Run: headless pygame with SDL's dummy video driver; simulated clock (each Clock.tick advances the game by its frame time, no real sleeping); random seed 0; keys injected as events and as key.get_pressed() state; no mouse input; restart key RETURN tapped at the start of phases 3 and 4.
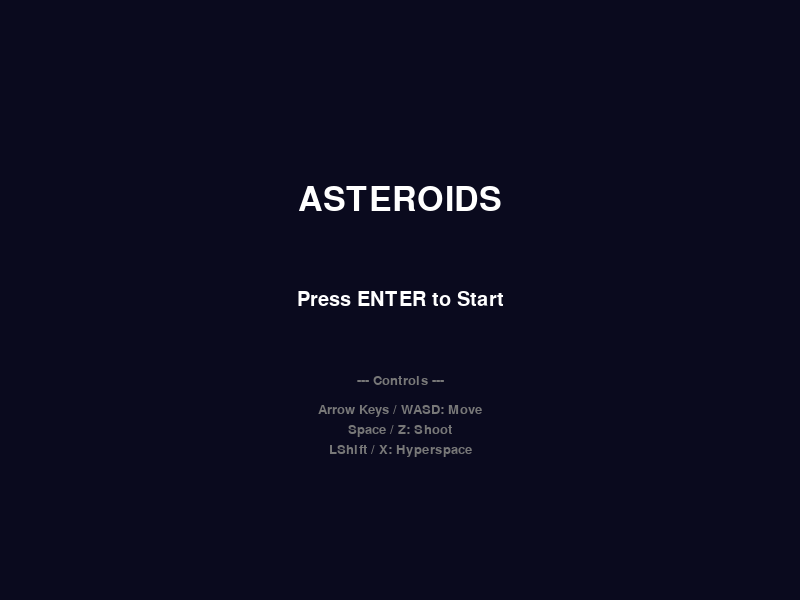
Frame 1 of 4 · flips 1–60 · no input
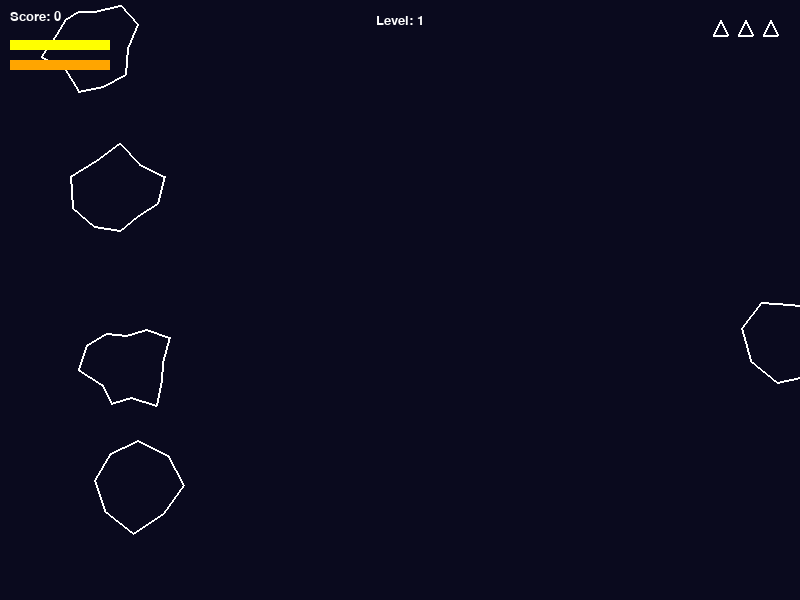
Frame 2 of 4 · flips 61–180 · tapped SPACE, RETURN · held RIGHT (→), D
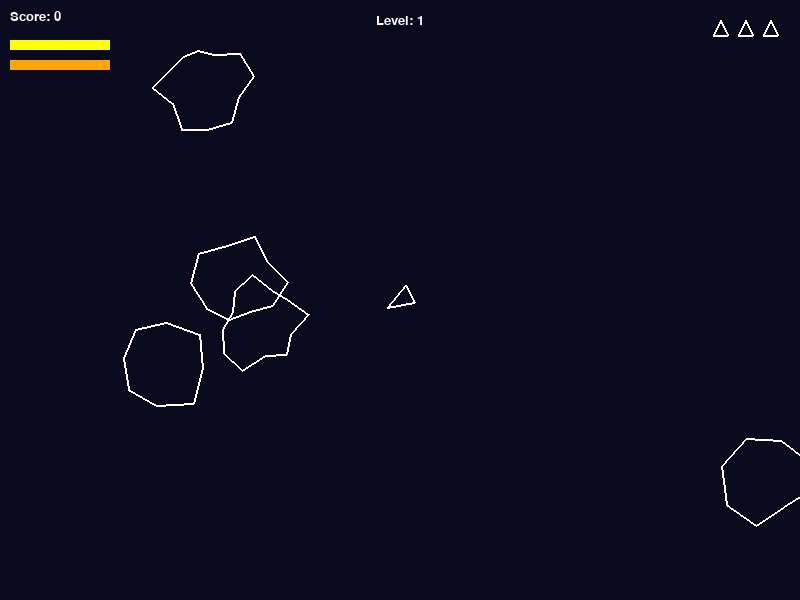
Frame 3 of 4 · flips 181–300 · tapped RETURN · held DOWN (↓), S
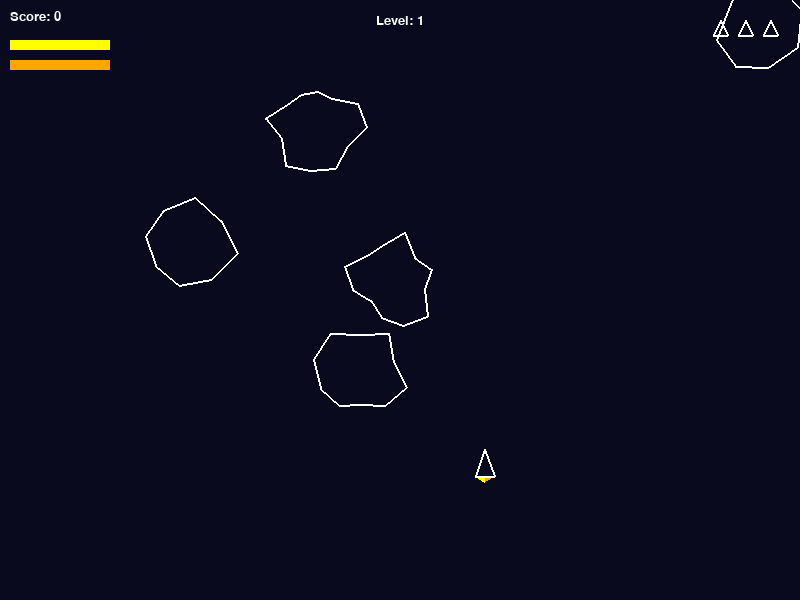
Frame 4 of 4 · flips 301–420 · tapped RETURN · held LEFT (←), A, UP (↑), W

The pygame program that drew these frames:

import pygame
import math
import random

# --- Configuration ---
SCREEN_WIDTH, SCREEN_HEIGHT = 800, 600
WINDOW_TITLE = "2D Asteroids (Upgraded)"
BACKGROUND_COLOR = (10, 10, 30)  # Dark space blue
WHITE = (255, 255, 255)
RED = (255, 100, 100)
ORANGE = (255, 165, 0)
YELLOW = (255, 255, 0)
GREY = (120, 120, 120)
FPS = 60

PLAYER_SIZE = 15
PLAYER_THRUST = 0.2
PLAYER_TURN_SPEED = 5  # Degrees per frame
PLAYER_FRICTION = 0.99  # Slows the ship down
PLAYER_INVULN_TIME = 180  # Frames (3 seconds)
PLAYER_LIVES = 3
PLAYER_SHOOT_COOLDOWN = 15  # 4 shots per second
PLAYER_HYPERSPACE_COOLDOWN = 300 # 1 jump every 5 seconds

BULLET_SPEED = 10
BULLET_LIFESPAN = 45  # Frames
MAX_BULLETS = 7

ASTEROID_BASE_SPEED = 1.0
ASTEROID_SPEED_LEVEL_SCALE = 0.1
ASTEROID_LARGE_SIZE = 40
ASTEROID_MEDIUM_SIZE = 20
ASTEROID_SMALL_SIZE = 10
ASTEROID_START_COUNT = 4

SCORE_FOR_EXTRA_LIFE = 10000
SCORE_LARGE_ASTEROID = 20
SCORE_MEDIUM_ASTEROID = 50
SCORE_SMALL_ASTEROID = 100

# --- Helper Functions ---
def wrap_position(pos, max_val):
    """ Wraps a 1D position (x or y) around the screen """
    if pos < 0:
        return max_val
    if pos > max_val:
        return 0
    return pos

def deg_to_rad(deg):
    """ Converts degrees to radians """
    return deg * math.pi / 180.0

def get_distance(p1, p2):
    """ Calculates distance between two points (x, y) """
    dx = p1[0] - p2[0]
    dy = p1[1] - p2[1]
    return math.sqrt(dx**2 + dy**2)

# --- Player Class ---
class Player:
    """ Represents the player's spaceship """
    def __init__(self):
        self.lives = PLAYER_LIVES
        self.score = 0
        self.score_threshold_for_life = SCORE_FOR_EXTRA_LIFE
        self.reset()

    def reset(self):
        """ Resets player to center, no velocity """
        self.x = SCREEN_WIDTH // 2
        self.y = SCREEN_HEIGHT // 2
        self.vel_x = 0
        self.vel_y = 0
        self.angle = -90  # Pointing up
        self.invulnerable_timer = PLAYER_INVULN_TIME
        self.thrusting = False
        self.shoot_cooldown = 0
        self.hyperspace_cooldown = 0

    def update(self):
        """ Handles key presses for movement """
        keys = pygame.key.get_pressed()
        self.thrusting = False

        if keys[pygame.K_LEFT] or keys[pygame.K_a]:
            self.angle -= PLAYER_TURN_SPEED
        if keys[pygame.K_RIGHT] or keys[pygame.K_d]:
            self.angle += PLAYER_TURN_SPEED

        if keys[pygame.K_UP] or keys[pygame.K_w]:
            self.thrusting = True
            rad = deg_to_rad(self.angle)
            self.vel_x += math.cos(rad) * PLAYER_THRUST
            self.vel_y += math.sin(rad) * PLAYER_THRUST

        # Apply friction
        self.vel_x *= PLAYER_FRICTION
        self.vel_y *= PLAYER_FRICTION

        # Move
        self.x += self.vel_x
        self.y += self.vel_y

        # Wrap around screen
        self.x = wrap_position(self.x, SCREEN_WIDTH)
        self.y = wrap_position(self.y, SCREEN_HEIGHT)

        # Timers
        if self.invulnerable_timer > 0:
            self.invulnerable_timer -= 1
        if self.shoot_cooldown > 0:
            self.shoot_cooldown -= 1
        if self.hyperspace_cooldown > 0:
            self.hyperspace_cooldown -= 1

    def draw(self, surface):
        """ Draws the player's ship (a triangle) """
        rad = deg_to_rad(self.angle)
        
        # Point 1 (Nose)
        p1_x = self.x + math.cos(rad) * PLAYER_SIZE
        p1_y = self.y + math.sin(rad) * PLAYER_SIZE
        
        # Point 2 (Rear Left)
        rad2 = deg_to_rad(self.angle + 140)
        p2_x = self.x + math.cos(rad2) * PLAYER_SIZE
        p2_y = self.y + math.sin(rad2) * PLAYER_SIZE
        
        # Point 3 (Rear Right)
        rad3 = deg_to_rad(self.angle - 140)
        p3_x = self.x + math.cos(rad3) * PLAYER_SIZE
        p3_y = self.y + math.sin(rad3) * PLAYER_SIZE

        # Draw thruster flame if accelerating
        if self.thrusting and (pygame.time.get_ticks() // 4) % 2 == 0:
            # Point 4 (Flame tip)
            rad4 = deg_to_rad(self.angle + 180)
            p4_x = self.x + math.cos(rad4) * (PLAYER_SIZE * 1.2)
            p4_y = self.y + math.sin(rad4) * (PLAYER_SIZE * 1.2)
            
            # Point 5 (Mid-point of rear)
            p5_x = (p2_x + p3_x) / 2
            p5_y = (p2_y + p3_y) / 2
            
            pygame.draw.polygon(surface, ORANGE, [(p5_x, p5_y), (p2_x, p2_y), (p4_x, p4_y)], 0)
            pygame.draw.polygon(surface, YELLOW, [(p5_x, p5_y), (p3_x, p3_y), (p4_x, p4_y)], 0)

        # Flash if invulnerable
        if self.invulnerable_timer > 0 and (self.invulnerable_timer // 10) % 2 == 0:
            return  # Skip drawing to create flash effect

        pygame.draw.polygon(surface, WHITE, [(p1_x, p1_y), (p2_x, p2_y), (p3_x, p3_y)], 2)

    def shoot(self):
        """ Creates a new Bullet object if cooldown is ready """
        if self.shoot_cooldown == 0:
            self.shoot_cooldown = PLAYER_SHOOT_COOLDOWN
            rad = deg_to_rad(self.angle)
            start_x = self.x + math.cos(rad) * PLAYER_SIZE
            start_y = self.y + math.sin(rad) * PLAYER_SIZE
            return Bullet(start_x, start_y, self.angle)
        return None

    def hyperspace(self):
        """ Jumps to a random location. Risky! """
        if self.hyperspace_cooldown == 0:
            self.x = random.randint(0, SCREEN_WIDTH)
            self.y = random.randint(0, SCREEN_HEIGHT)
            self.vel_x = 0
            self.vel_y = 0
            self.hyperspace_cooldown = PLAYER_HYPERSPACE_COOLDOWN
            return True
        return False

    def hit(self):
        """ Called when player is hit by an asteroid """
        if self.invulnerable_timer == 0:
            self.lives -= 1
            self.reset()
            return True  # Player was hit
        return False # Player was invulnerable
    
    def add_score(self, points):
        """ Adds points to the player's score """
        self.score += points
        if self.score >= self.score_threshold_for_life:
            self.lives += 1
            self.score_threshold_for_life += SCORE_FOR_EXTRA_LIFE
            # TODO: Add a sound effect or visual cue for extra life

# --- Bullet Class ---
class Bullet:
    """ Represents a single laser bullet """
    def __init__(self, x, y, angle):
        self.x = x
        self.y = y
        self.angle = angle
        rad = deg_to_rad(angle)
        self.vel_x = math.cos(rad) * BULLET_SPEED
        self.vel_y = math.sin(rad) * BULLET_SPEED
        self.lifespan = BULLET_LIFESPAN

    def update(self):
        """ Move bullet and decrease lifespan """
        self.x += self.vel_x
        self.y += self.vel_y
        self.lifespan -= 1
        
        # Wrap around screen
        self.x = wrap_position(self.x, SCREEN_WIDTH)
        self.y = wrap_position(self.y, SCREEN_HEIGHT)

    def draw(self, surface):
        """ Draw the bullet """
        pygame.draw.circle(surface, WHITE, (int(self.x), int(self.y)), 2)

# --- Asteroid Class ---
class Asteroid:
    """ Represents an asteroid """
    def __init__(self, x=None, y=None, size=ASTEROID_LARGE_SIZE, game_level=1):
        if x is None:
            # Spawn at a random edge
            if random.choice([True, False]):
                self.x = random.choice([0 - ASTEROID_LARGE_SIZE, SCREEN_WIDTH + ASTEROID_LARGE_SIZE])
                self.y = random.randint(0, SCREEN_HEIGHT)
            else:
                self.x = random.randint(0, SCREEN_WIDTH)
                self.y = random.choice([0 - ASTEROID_LARGE_SIZE, SCREEN_HEIGHT + ASTEROID_LARGE_SIZE])
        else:
            self.x = x
            self.y = y

        self.size = size
        self.radius = size
        self.game_level = game_level
        
        # Give it a random direction
        self.angle = random.randint(0, 359)
        rad = deg_to_rad(self.angle)
        speed = ASTEROID_BASE_SPEED + (game_level * ASTEROID_SPEED_LEVEL_SCALE) + random.uniform(-0.2, 0.2)
        self.vel_x = math.cos(rad) * speed
        self.vel_y = math.sin(rad) * speed

        # Create a "lumpy" shape
        self.num_points = random.randint(8, 12)
        self.shape_offsets = [random.uniform(0.7, 1.3) for _ in range(self.num_points)]
        self.rot_angle = 0
        self.rot_speed = random.uniform(-1.5, 1.5)

    def update(self):
        """ Move the asteroid """
        self.x += self.vel_x
        self.y += self.vel_y
        self.rot_angle += self.rot_speed
        
        # Wrap around screen
        self.x = wrap_position(self.x, SCREEN_WIDTH)
        self.y = wrap_position(self.y, SCREEN_HEIGHT)

    def draw(self, surface):
        """ Draw the asteroid as a lumpy polygon """
        points = []
        for i in range(self.num_points):
            angle_step = 360 / self.num_points
            rad = deg_to_rad(i * angle_step + self.rot_angle)
            dist = self.radius * self.shape_offsets[i]
            
            p_x = self.x + math.cos(rad) * dist
            p_y = self.y + math.sin(rad) * dist
            points.append((p_x, p_y))
            
        pygame.draw.polygon(surface, WHITE, points, 2)

    def check_collision(self, obj_x, obj_y, obj_radius=1):
        """ Simple circle-based collision detection """
        dist = get_distance((self.x, self.y), (obj_x, obj_y))
        return dist < (self.radius + obj_radius)

    def split(self):
        """ Splits the asteroid into smaller ones """
        if self.size == ASTEROID_LARGE_SIZE:
            return [
                Asteroid(self.x, self.y, ASTEROID_MEDIUM_SIZE, self.game_level),
                Asteroid(self.x, self.y, ASTEROID_MEDIUM_SIZE, self.game_level)
            ]
        elif self.size == ASTEROID_MEDIUM_SIZE:
            return [
                Asteroid(self.x, self.y, ASTEROID_SMALL_SIZE, self.game_level),
                Asteroid(self.x, self.y, ASTEROID_SMALL_SIZE, self.game_level)
            ]
        else:
            return [] # Small asteroids just disappear

# --- Main Game Class ---
class Game:
    """
    Main class to run the game loop and handle state.
    """
    def __init__(self):
        pygame.init()
        pygame.font.init()
        self.screen = pygame.display.set_mode((SCREEN_WIDTH, SCREEN_HEIGHT))
        # Create a surface for the game world, used for screen shake
        self.game_surface = pygame.Surface((SCREEN_WIDTH, SCREEN_HEIGHT))
        
        pygame.display.set_caption(WINDOW_TITLE)
        self.clock = pygame.time.Clock()
        self.font = pygame.font.SysFont("monospace", 20)
        self.medium_font = pygame.font.SysFont("monospace", 30)
        self.large_font = pygame.font.SysFont("monospace", 50)
        
        self.running = True
        self.game_state = "START_MENU" # "START_MENU", "PLAYING", "GAME_OVER"
        self.screen_shake_timer = 0
        
        # Init game objects
        self.player = Player()
        self.bullets = []
        self.asteroids = []
        self.level = 1

    def start_new_game(self):
        """ Resets the game to its initial state """
        self.level = 1
        self.player = Player()
        self.bullets = []
        self.asteroids = []
        self.spawn_asteroids(ASTEROID_START_COUNT + self.level, self.level)
        self.game_state = "PLAYING"

    def spawn_asteroids(self, count, level):
        """ Spawns 'count' new large asteroids, ensuring they aren't on the player """
        for _ in range(count):
            while True:
                new_ast = Asteroid(game_level=level)
                # Don't spawn on top of the player
                if get_distance((new_ast.x, new_ast.y), (self.player.x, self.player.y)) > 150:
                    self.asteroids.append(new_ast)
                    break

    def run(self):
        """ Main game loop """
        while self.running:
            self.handle_events()
            
            if self.game_state == "PLAYING":
                self.update()
                
            self.draw()
            self.clock.tick(FPS)
            
        pygame.quit()

    def handle_events(self):
        """ Process user input and events """
        for event in pygame.event.get():
            if event.type == pygame.QUIT:
                self.running = False
            elif event.type == pygame.KEYDOWN:
                if event.key == pygame.K_ESCAPE:
                    self.running = False
                
                if self.game_state == "PLAYING":
                    # --- Playing State Events ---
                    if (event.key == pygame.K_SPACE or event.key == pygame.K_z):
                        if len(self.bullets) < MAX_BULLETS:
                            bullet = self.player.shoot()
                            if bullet:
                                self.bullets.append(bullet)
                    elif (event.key == pygame.K_LSHIFT or event.key == pygame.K_x):
                        if self.player.hyperspace():
                            self.screen_shake_timer = 5 # Small shake for hyperspace

                elif self.game_state == "GAME_OVER":
                    # --- Game Over State Events ---
                    if event.key == pygame.K_RETURN:
                        self.start_new_game()
                        
                elif self.game_state == "START_MENU":
                    # --- Start Menu State Events ---
                    if event.key == pygame.K_RETURN:
                        self.start_new_game()

    def update(self):
        """ Update all game objects """
        self.player.update()
        
        for b in self.bullets:
            b.update()
        for a in self.asteroids:
            a.update()
            
        # Screen shake
        if self.screen_shake_timer > 0:
            self.screen_shake_timer -= 1
            
        # Remove old bullets
        self.bullets = [b for b in self.bullets if b.lifespan > 0]
        
        # Check collisions
        self.check_collisions()

        # Check for level complete
        if not self.asteroids:
            self.level += 1
            # Add a short delay or "Level Clear" message here?
            self.spawn_asteroids(ASTEROID_START_COUNT + self.level, self.level)
            self.player.invulnerable_timer = PLAYER_INVULN_TIME // 2 # Brief invuln

    def check_collisions(self):
        """ Handle all game collisions """
        
        # Bullets vs Asteroids
        new_asteroids = []
        bullets_to_remove = set()
        asteroids_to_remove = set()

        for b_idx, bullet in enumerate(self.bullets):
            for a_idx, asteroid in enumerate(self.asteroids):
                if b_idx in bullets_to_remove or a_idx in asteroids_to_remove:
                    continue
                
                if asteroid.check_collision(bullet.x, bullet.y):
                    bullets_to_remove.add(b_idx)
                    asteroids_to_remove.add(a_idx)
                    new_asteroids.extend(asteroid.split())
                    self.screen_shake_timer = 8 # Add screen shake
                    
                    # Add score
                    if asteroid.size == ASTEROID_LARGE_SIZE:
                        self.player.add_score(SCORE_LARGE_ASTEROID)
                    elif asteroid.size == ASTEROID_MEDIUM_SIZE:
                        self.player.add_score(SCORE_MEDIUM_ASTEROID)
                    else:
                        self.player.add_score(SCORE_SMALL_ASTEROID)

        # Rebuild lists
        self.bullets = [b for i, b in enumerate(self.bullets) if i not in bullets_to_remove]
        asteroids_copy = [a for i, a in enumerate(self.asteroids) if i not in asteroids_to_remove]
        self.asteroids = asteroids_copy + new_asteroids

        # Player vs Asteroids
        if self.player.invulnerable_timer == 0:
            for asteroid in self.asteroids:
                if asteroid.check_collision(self.player.x, self.player.y, PLAYER_SIZE * 0.5):
                    self.screen_shake_timer = 20 # Big screen shake
                    if self.player.hit():
                        if self.player.lives <= 0:
                            self.game_state = "GAME_OVER"
                        break # Only one hit per frame

    def draw_ui(self, surface):
        """ Draws the score, lives, and cooldowns """
        # --- Score and Level ---
        score_text = self.font.render(f"Score: {self.player.score}", True, WHITE)
        surface.blit(score_text, (10, 10))
        
        level_text = self.font.render(f"Level: {self.level}", True, WHITE)
        level_rect = level_text.get_rect(center=(SCREEN_WIDTH // 2, 20))
        surface.blit(level_text, level_rect)
        
        # --- Lives ---
        for i in range(self.player.lives):
            x_pos = SCREEN_WIDTH - 30 - (i * (PLAYER_SIZE + 10))
            
            # Re-create player triangle shape
            p1 = (x_pos, 20)
            p2 = (x_pos - 7, 20 + PLAYER_SIZE)
            p3 = (x_pos + 7, 20 + PLAYER_SIZE)
            pygame.draw.polygon(surface, WHITE, [p1, p2, p3], 2)
            
        # --- Cooldown Bars ---
        # Shoot Cooldown
        shoot_bar_width = 100
        shoot_bar_height = 10
        shoot_pct = 1.0 - (self.player.shoot_cooldown / PLAYER_SHOOT_COOLDOWN)
        pygame.draw.rect(surface, GREY, (10, 40, shoot_bar_width, shoot_bar_height), 1)
        pygame.draw.rect(surface, YELLOW, (10, 40, shoot_bar_width * shoot_pct, shoot_bar_height))
        
        # Hyperspace Cooldown
        hyper_bar_width = 100
        hyper_bar_height = 10
        hyper_pct = 1.0 - (self.player.hyperspace_cooldown / PLAYER_HYPERSPACE_COOLDOWN)
        pygame.draw.rect(surface, GREY, (10, 60, hyper_bar_width, hyper_bar_height), 1)
        pygame.draw.rect(surface, ORANGE, (10, 60, hyper_bar_width * hyper_pct, hyper_bar_height))

    def draw_start_menu(self):
        """ Draws the 'Start Menu' screen """
        self.screen.fill(BACKGROUND_COLOR)
        
        title_text = self.large_font.render("ASTEROIDS", True, WHITE)
        title_rect = title_text.get_rect(center=(SCREEN_WIDTH//2, SCREEN_HEIGHT//2 - 100))
        self.screen.blit(title_text, title_rect)

        start_text = self.medium_font.render("Press ENTER to Start", True, WHITE)
        start_rect = start_text.get_rect(center=(SCREEN_WIDTH//2, SCREEN_HEIGHT//2))
        self.screen.blit(start_text, start_rect)
        
        # Controls
        controls_title = self.font.render("--- Controls ---", True, GREY)
        controls_title_rect = controls_title.get_rect(center=(SCREEN_WIDTH//2, SCREEN_HEIGHT//2 + 80))
        self.screen.blit(controls_title, controls_title_rect)
        
        controls1 = self.font.render("Arrow Keys / WASD: Move", True, GREY)
        controls1_rect = controls1.get_rect(center=(SCREEN_WIDTH//2, SCREEN_HEIGHT//2 + 110))
        self.screen.blit(controls1, controls1_rect)
        
        controls2 = self.font.render("Space / Z: Shoot", True, GREY)
        controls2_rect = controls2.get_rect(center=(SCREEN_WIDTH//2, SCREEN_HEIGHT//2 + 130))
        self.screen.blit(controls2, controls2_rect)
        
        controls3 = self.font.render("LShift / X: Hyperspace", True, GREY)
        controls3_rect = controls3.get_rect(center=(SCREEN_WIDTH//2, SCREEN_HEIGHT//2 + 150))
        self.screen.blit(controls3, controls3_rect)


    def draw_game_over(self):
        """ Draws the 'Game Over' screen """
        self.screen.fill(BACKGROUND_COLOR)
        
        over_text = self.large_font.render("GAME OVER", True, RED)
        over_rect = over_text.get_rect(center=(SCREEN_WIDTH//2, SCREEN_HEIGHT//2 - 40))
        self.screen.blit(over_text, over_rect)

        score_text = self.medium_font.render(f"Final Score: {self.player.score}", True, WHITE)
        score_rect = score_text.get_rect(center=(SCREEN_WIDTH//2, SCREEN_HEIGHT//2 + 20))
        self.screen.blit(score_text, score_rect)

        restart_text = self.font.render("Press ENTER to Restart", True, WHITE)
        restart_rect = restart_text.get_rect(center=(SCREEN_WIDTH//2, SCREEN_HEIGHT//2 + 70))
        self.screen.blit(restart_text, restart_rect)

    def draw(self):
        """ Render all objects to the screen """
        
        if self.game_state == "PLAYING":
            # --- Draw Game World ---
            # 1. Fill the game surface
            self.game_surface.fill(BACKGROUND_COLOR)

            # 2. Draw all objects to the game surface
            self.player.draw(self.game_surface)
            for b in self.bullets:
                b.draw(self.game_surface)
            for a in self.asteroids:
                a.draw(self.game_surface)
            
            # 3. Draw UI to the game surface
            self.draw_ui(self.game_surface)
            
            # 4. Apply screen shake by blitting the surface at an offset
            shake_offset = (0, 0)
            if self.screen_shake_timer > 0:
                shake_offset = (random.randint(-5, 5), random.randint(-5, 5))
            
            self.screen.blit(self.game_surface, shake_offset)

        elif self.game_state == "GAME_OVER":
            self.draw_game_over()
            
        elif self.game_state == "START_MENU":
            self.draw_start_menu()

        # 5. Flip the final display
        pygame.display.flip()

# --- Start the Game ---
if __name__ == "__main__":
    game = Game()
    game.run()
